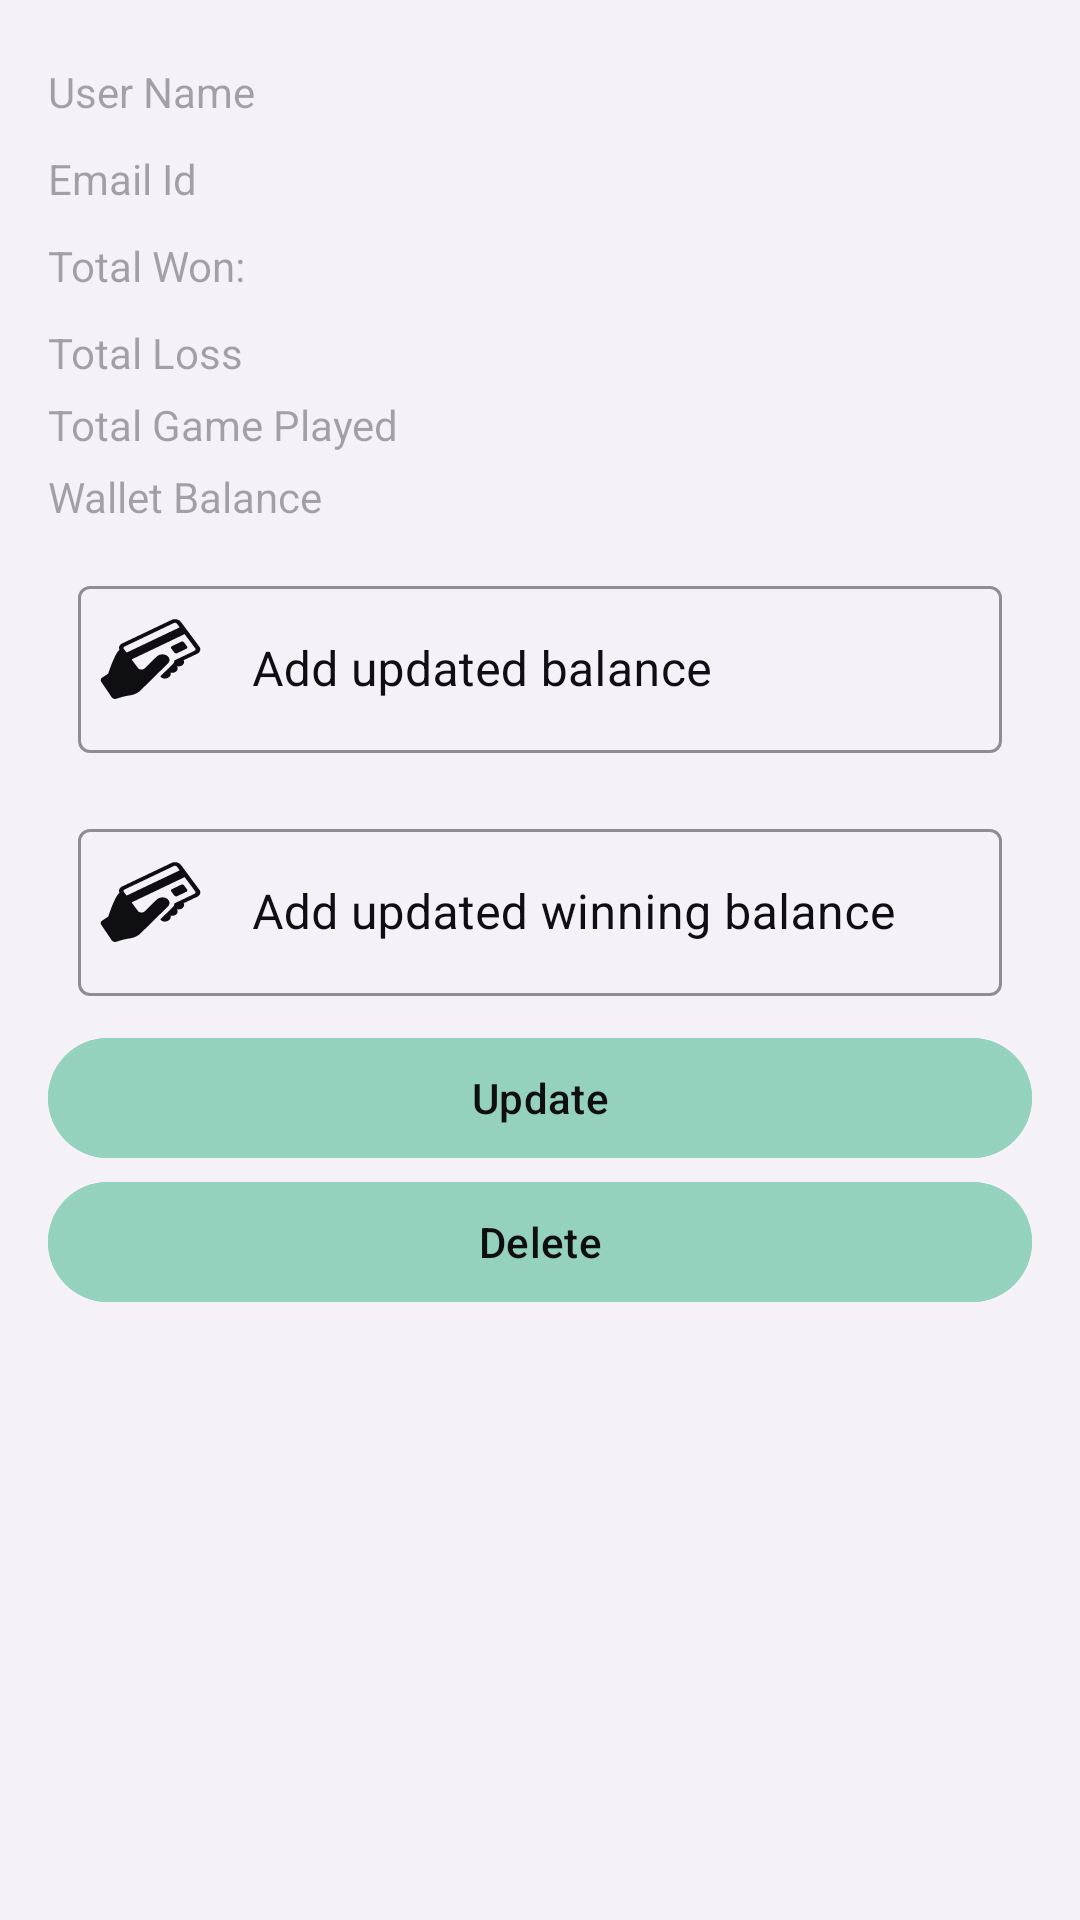

The Android layout XML behind this screen, and the referenced resources:
<!-- AndroidManifest.xml: application theme Base.Theme.WinHey -->
<!-- res/layout/fragment_dialog_user_update.xml -->
<?xml version="1.0" encoding="utf-8"?>
<layout xmlns:app="http://schemas.android.com/apk/res-auto">
    <LinearLayout xmlns:android="http://schemas.android.com/apk/res/android"
        android:layout_width="match_parent"
        android:layout_height="400sp"
        android:background="@color/White"
        android:orientation="vertical"
        android:padding="16dp">

        <TextView
            android:id="@+id/editTextName"
            android:layout_width="match_parent"
            android:layout_height="wrap_content"
            android:layout_marginVertical="5dp"
            android:autofillHints="test"
            android:textColor="@color/Black"
            android:hint="@string/user_name"/>

        <TextView
            android:id="@+id/editTextuserEmail"
            android:layout_width="match_parent"
            android:layout_height="wrap_content"
            android:autofillHints="test@gmail.com"
            android:layout_marginVertical="5dp"
            android:textColor="@color/Black"
            android:hint="@string/email_id"/>

        <TextView
            android:id="@+id/editTextTotalWon"
            android:layout_width="match_parent"
            android:layout_height="wrap_content"
            android:layout_marginVertical="5dp"
            android:textColor="@color/Black"
            android:hint="@string/total_won"/>

        <TextView
            android:id="@+id/editTextTotalLoss"
            android:layout_width="match_parent"
            android:layout_height="wrap_content"
            android:layout_marginVertical="5dp"
            android:textColor="@color/Black"
            android:hint="@string/total_loss" />

        <TextView
            android:id="@+id/editTextGameCount"
            android:layout_width="match_parent"
            android:layout_height="wrap_content"
            android:textColor="@color/Black"
            android:hint="@string/total_game_played"/>

        <TextView
            android:id="@+id/currentBalance"
            android:layout_width="match_parent"
            android:layout_height="wrap_content"
            android:layout_marginVertical="5dp"
            android:textColor="@color/Black"
            android:hint="@string/wallet_balance" />

        <com.google.android.material.textfield.TextInputLayout
            android:id="@+id/textInputLayoutWalletBalance"
            style="@style/OutlinedBoxStyle"
            android:layout_width="match_parent"
            android:layout_height="wrap_content"
            android:layout_margin="10dp"
            android:hint="@string/add_updated_balance"
            android:textColorHint="@color/Black"
            app:hintTextColor="@color/Black"
            app:layout_constraintStart_toStartOf="parent"
            app:layout_constraintTop_toBottomOf="@id/logo"
            app:startIconDrawable="@drawable/ic_payment"
            app:startIconTint="@color/Black">

            <com.google.android.material.textfield.TextInputEditText
                android:id="@+id/editTextWalletBalance"
                android:textColor="@color/Black"
                android:layout_width="match_parent"
                android:layout_height="wrap_content"
                android:inputType="numberDecimal"
                android:paddingStart="58dp" />
        </com.google.android.material.textfield.TextInputLayout>

        <com.google.android.material.textfield.TextInputLayout
            android:id="@+id/textInputLayoutWinningBalance"
            style="@style/OutlinedBoxStyle"
            android:layout_width="match_parent"
            android:layout_height="wrap_content"
            android:layout_margin="10dp"
            android:hint="@string/add_updated_winning_balance"
            android:textColorHint="@color/Black"
            app:hintTextColor="@color/Black"
            app:layout_constraintStart_toStartOf="parent"
            app:layout_constraintTop_toBottomOf="@id/logo"
            app:startIconDrawable="@drawable/ic_payment"
            app:startIconTint="@color/Black">

            <com.google.android.material.textfield.TextInputEditText
                android:id="@+id/editTextWinningBalance"
                android:textColor="@color/Black"
                android:layout_width="match_parent"
                android:layout_height="wrap_content"
                android:inputType="numberDecimal"
                android:paddingStart="58dp" />
        </com.google.android.material.textfield.TextInputLayout>

        <com.google.android.material.button.MaterialButton
            android:id="@+id/buttonUpdate"
            android:layout_width="match_parent"
            android:layout_height="wrap_content"
            android:layout_gravity="center"
            android:backgroundTint="@color/baseColor"
            android:textColor="@color/Black"
            android:text="@string/update" />

        <com.google.android.material.button.MaterialButton
            android:id="@+id/deleteUpdate"
            android:layout_width="match_parent"
            android:layout_height="wrap_content"
            android:layout_gravity="center"
            android:backgroundTint="@color/baseColor"
            android:textColor="@color/Black"
            android:text="@string/delete" />
    </LinearLayout>

</layout>
<!-- resources referenced by this layout -->
<resources>
  <color name="Black">#0F0E10</color>
  <color name="White">#F4F2F6</color>
  <color name="baseColor">#94d2bd</color>
  <!-- drawable ic_payment (drawable) -->
  <vector xmlns:android="http://schemas.android.com/apk/res/android"
      android:width="35dp"
      android:height="35dp"
      android:viewportWidth="100"
      android:viewportHeight="125">
    <path
        android:fillColor="#FF000000"
        android:pathData="M96.9,36l-17.7,-29.8c-2.1,-3.6 -6,-4.6 -9,-2.8l-47.2,28.1c-2.6,1.5 -3.7,4.6 -2.5,7.7c-4.1,2.6 -10.8,28.2 -10.8,28.2l-5.8,4.8c-1.3,1.1 -1.7,2.9 -1,4.5l10.2,19c0.9,1.6 2.8,2.3 4.5,1.6c3.2,-1.4 8.5,-3.4 13.3,-4.1c3.7,-0.5 8.3,-4.1 9,-5.1c2.4,-2.9 26.7,-32.8 26.7,-32.8c2.4,-3 1.8,-7.5 -1.4,-9.7c-2.9,-2 -6.9,-1.3 -9.2,1.4l-11.5,14.1c-1.8,2.2 -5.1,1.9 -6.5,-0.5l-6,-10.1l50.5,-30.1l10.2,17.1c0.5,0.9 0.2,2.1 -0.7,2.7l-19.3,11.5c0,0.1 0,0.1 0,0.2c0,1.5 -0.5,3 -1.5,4.2l-11.8,14.5l0.3,0.5c1.2,2.2 4,2.9 6.2,1.7l0.7,-0.4c2.2,-1.2 3.1,-3.8 2.5,-6.1c0.5,0.2 1,0.2 1.5,0.2c0.9,0 1.8,-0.2 2.6,-0.7c2.5,-1.4 3.4,-4.7 2,-7.2l0,0c0.5,0.2 1,0.2 1.6,0.2c0.9,0 1.8,-0.2 2.6,-0.7c2.4,-1.3 3.3,-4.3 2.2,-6.7l12.7,-7.5C97.3,42.2 98.3,38.3 96.9,36zM27.2,42.4l-2.7,-4.5c-0.6,-0.9 -0.2,-2.1 0.7,-2.7l47.2,-28.1c0.9,-0.5 2.1,-0.2 2.7,0.7l2.7,4.5L27.2,42.4z"/>
    <path
        android:fillColor="#FF000000"
        android:pathData="M75.3,43.1l8.9,-5.3c0.9,-0.5 1.2,-1.7 0.7,-2.6l-3,-5.1c-0.5,-0.9 -1.7,-1.2 -2.6,-0.7l-8.9,5.3c-0.9,0.5 -1.2,1.7 -0.7,2.6l3,5.1C73.2,43.3 74.4,43.6 75.3,43.1z"/>
  </vector>
  <string name="add_updated_balance">Add updated balance</string>
  <string name="add_updated_winning_balance">Add updated winning balance</string>
  <string name="delete">Delete</string>
  <string name="email_id">Email Id</string>
  <string name="total_game_played">Total Game Played</string>
  <string name="total_loss">Total Loss</string>
  <string name="total_won">Total Won:</string>
  <string name="update">Update</string>
  <string name="user_name">User Name</string>
  <string name="wallet_balance">Wallet Balance</string>
  <style name="OutlinedBoxStyle" parent="Widget.MaterialComponents.TextInputLayout.OutlinedBox">
          
          <item name="boxStrokeColor">@color/colorPrimary</item>
      </style>
  <style name="Base.Theme.WinHey" parent="Theme.Material3.DayNight.NoActionBar">
  
          <item name="colorPrimary">@color/colorPrimary</item>
          <item name="colorPrimaryVariant">@color/colorPrimaryDark</item>
          <item name="colorOnPrimary">@color/colorOnPrimary</item>
          <item name="colorControlNormal">@color/colorControlNormal</item>
  
          <item name="colorSecondary">@color/baseColor</item>
          <item name="colorSecondaryContainer">@color/colorWon</item>
  
  
  
  
  
  
  
  
  
  
      </style>
  <color name="colorPrimary">#010003</color>
  <color name="colorPrimaryDark">#3700B3</color>
  <color name="colorOnPrimary">#FFFFFF</color>
  <color name="colorControlNormal">#000000</color>
  <color name="colorWon">#FF197819</color>
</resources>
